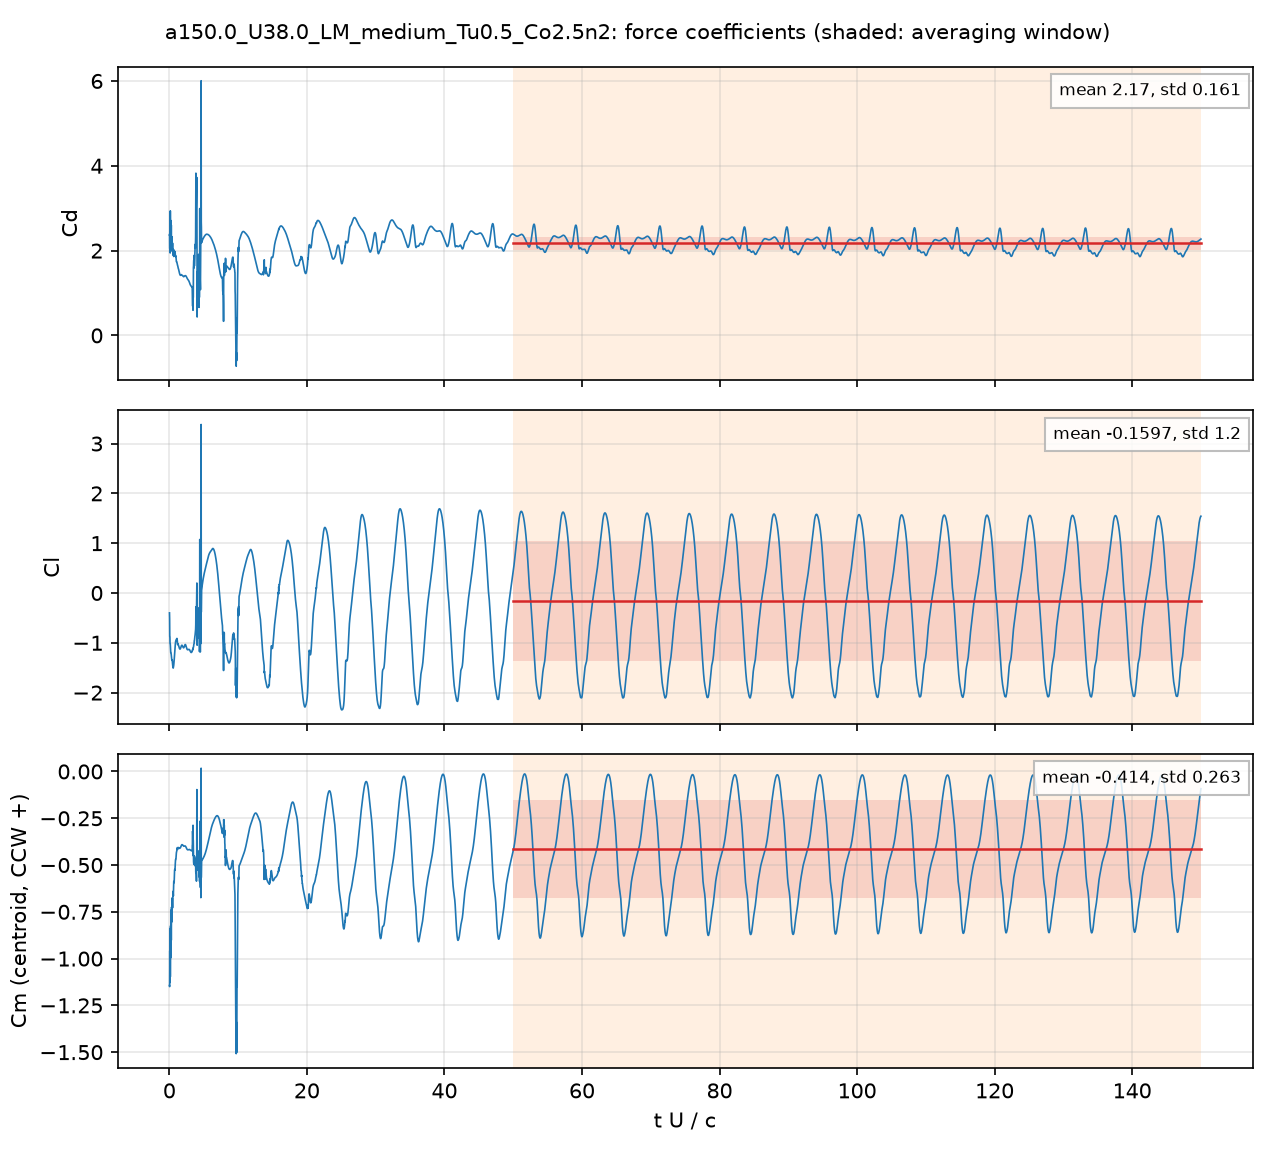

The data file committed next to this chart (first rows):
# a150.0_U38.0_LM_medium_Tu0.5_Co2.5n2: …, q = 0.5 U^2, A = c dz, c = 0.048 m; Cm about the centroid, CCW +
# averaging window t U/c = 50 .. 150; de…
t_s, t_U_over_c, Cd, Cl, Cm_z_ccw, Cd_pressure, Cd_viscous
2.517269e-05, 0.01993, 2.365, -0.3991, -1.144, 2.337, 0.02811
7.578369e-05, 0.06, 2.047, -0.8757, -0.9583, 2.023, 0.02351
0.000101, 0.07997, 2.887, -0.8783, -1.128, 2.866, 0.02095
0.0001515, 0.12, 1.944, -1.017, -0.8388, 1.93, 0.01401
0.0001769, 0.14, 2.936, -1.039, -1.097, 2.918, 0.01891
0.0002272, 0.1799, 2.109, -1.141, -0.8248, 2.096, 0.01211
0.0002525, 0.1999, 2.71, -1.197, -0.9952, 2.695, 0.01491
0.0003033, 0.2401, 2.016, -1.21, -0.7411, 2.004, 0.01143
0.0003282, 0.2598, 2.265, -1.22, -0.8033, 2.254, 0.01096
0.0003789, 0.3, 2.295, -1.289, -0.8062, 2.284, 0.01163
0.000404, 0.3198, 2.03, -1.319, -0.7248, 2.02, 0.00959
0.0004545, 0.3598, 2.328, -1.351, -0.8041, 2.318, 0.0107
0.00048, 0.38, 2.201, -1.347, -0.7627, 2.19, 0.01102
0.0005306, 0.4201, 1.982, -1.345, -0.6753, 1.973, 0.009447
0.000556, 0.4401, 2.06, -1.37, -0.6946, 2.05, 0.00925
0.0006063, 0.48, 2.146, -1.447, -0.7219, 2.136, 0.009884
0.0006314, 0.4999, 1.979, -1.473, -0.6706, 1.969, 0.009288
0.0006817, 0.5397, 1.907, -1.505, -0.6417, 1.898, 0.00834
0.0007076, 0.5602, 1.992, -1.508, -0.6609, 1.983, 0.008621
0.0007581, 0.6001, 1.952, -1.481, -0.6357, 1.943, 0.009108
0.0007835, 0.6202, 1.876, -1.467, -0.6032, 1.867, 0.008929
0.000834, 0.6603, 1.905, -1.419, -0.5881, 1.896, 0.009196
0.0008591, 0.6801, 1.971, -1.388, -0.5946, 1.962, 0.009706
0.0009092, 0.7198, 1.972, -1.308, -0.5702, 1.961, 0.01037
0.0009345, 0.7398, 1.914, -1.268, -0.5428, 1.904, 0.01024
0.000985, 0.7798, 1.916, -1.19, -0.524, 1.906, 0.009897
0.00101, 0.7999, 1.953, -1.154, -0.5271, 1.943, 0.009919
0.001061, 0.8401, 1.956, -1.08, -0.5148, 1.946, 0.009939
0.001086, 0.8598, 1.906, -1.044, -0.4944, 1.897, 0.009709
0.001136, 0.8996, 1.86, -0.9868, -0.4705, 1.85, 0.009256
0.001162, 0.9196, 1.87, -0.9692, -0.4701, 1.861, 0.009178
0.001213, 0.9602, 1.862, -0.9478, -0.4661, 1.853, 0.009054
0.001238, 0.9798, 1.818, -0.9426, -0.4545, 1.809, 0.008846
0.001288, 1.02, 1.742, -0.9353, -0.4348, 1.733, 0.008287
0.001314, 1.04, 1.733, -0.9282, -0.4314, 1.725, 0.00809
0.001364, 1.08, 1.733, -0.9137, -0.4269, 1.725, 0.007938
0.00139, 1.1, 1.717, -0.9125, -0.4202, 1.709, 0.007911
0.00144, 1.14, 1.674, -0.9366, -0.4073, 1.666, 0.008093
0.001465, 1.16, 1.663, -0.9671, -0.4073, 1.655, 0.008353
0.001516, 1.2, 1.648, -1.035, -0.4159, 1.639, 0.0087
0.001541, 1.22, 1.64, -1.035, -0.4162, 1.632, 0.008579
0.001592, 1.26, 1.605, -1.023, -0.4083, 1.597, 0.008258
0.001617, 1.28, 1.589, -1.028, -0.406, 1.581, 0.008169
0.001668, 1.32, 1.571, -1.047, -0.4075, 1.563, 0.008131
0.001693, 1.34, 1.562, -1.057, -0.4084, 1.554, 0.008114
0.001743, 1.38, 1.528, -1.075, -0.4074, 1.52, 0.007992
0.001768, 1.4, 1.509, -1.085, -0.4073, 1.502, 0.007907
0.001819, 1.44, 1.482, -1.104, -0.4094, 1.474, 0.007779
0.001845, 1.46, 1.472, -1.111, -0.4106, 1.465, 0.007723
0.001894, 1.5, 1.452, -1.121, -0.4104, 1.444, 0.007604
0.00192, 1.52, 1.442, -1.124, -0.4098, 1.435, 0.007538
0.001971, 1.56, 1.426, -1.126, -0.4091, 1.419, 0.007426
0.001996, 1.58, 1.422, -1.124, -0.409, 1.414, 0.007391
0.002046, 1.62, 1.416, -1.114, -0.4069, 1.409, 0.007342
0.002071, 1.64, 1.416, -1.107, -0.405, 1.409, 0.007324
0.002122, 1.68, 1.423, -1.088, -0.401, 1.415, 0.007305
0.002147, 1.7, 1.427, -1.079, -0.3992, 1.42, 0.007308
0.002198, 1.74, 1.433, -1.062, -0.3958, 1.426, 0.007332
... 4,942 more rows
